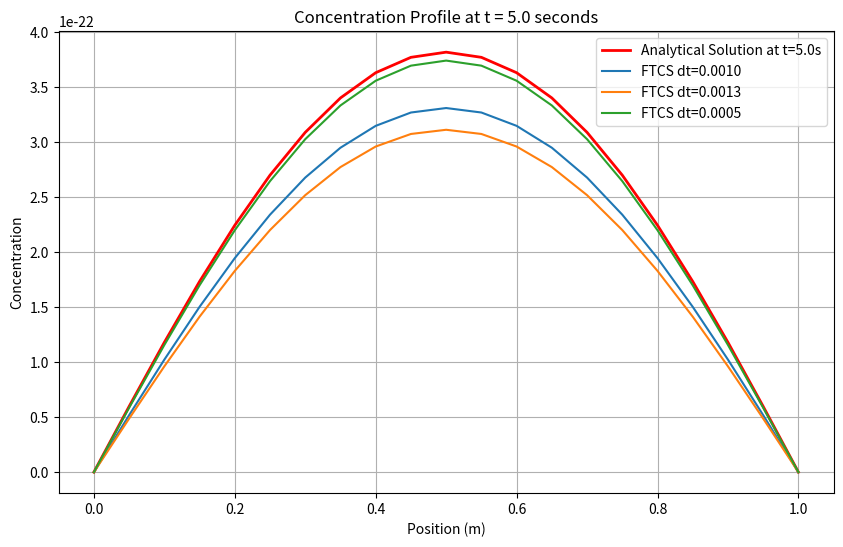

Recreate this plot in Python.
import numpy as np
import matplotlib.pyplot as plt

# Parameters
L = 1.0  # length of bar in meters
D = 1.0  # diffusion coefficient in m²/s
dx = 0.05  # spatial step size (mesh spacing)
x = np.arange(0, L + dx, dx)  # spatial grid points
nx = int((L/dx) + 1) # number of spatial points

# Time slices (different dt values)
dt_values = [0.001, 0.00125, 0.0005]
tmax = 5.0  # maximum time in seconds
t = np.arange(0, tmax + 0.1, 0.1)  # time steps for plotting analytical solution

# Analytical solution function (Fourier series expansion)
def analytical_solution(x, t, N=20):
    u_analytical = np.zeros_like(x)
    for n in range(1, N + 1):
        A_n = (16 * L / (n**3 * np.pi**3)) * (1 - (-1)**n)
        u_analytical += A_n * np.sin(n * np.pi * x / L) * np.exp(-D * (n * np.pi / L)**2 * t)
    return u_analytical

# Plot analytical solution at t = 5.0 seconds
plt.figure(figsize=(10, 6))
u_analytical_at_t = analytical_solution(x, tmax, N=20)
plt.plot(x, u_analytical_at_t, label='Analytical Solution at t=5.0s', color='red', linewidth=2)

# Numerical solution using FTCS for different dt values
for dt in dt_values:
    r = D * dt / dx**2
    nt = int(tmax / dt) + 1  # number of time steps
    u = np.zeros((nt, nx))  # concentration matrix
    u[0, :] = 4 * x * (1 - x)  # initial condition
    
    # FTCS Scheme for numerical solution
    for n in range(0, nt - 1):
        for i in range(1, nx - 1):
            u[n + 1, i] = u[n, i] + r * (u[n, i + 1] - 2 * u[n, i] + u[n, i - 1])
    
    # Plot the numerical solution at t = 5.0 seconds (last time step)
    u_numerical_at_t = u[-1, :]
    plt.plot(x, u_numerical_at_t, label=f'FTCS dt={dt:.4f}')
    
plt.xlabel('Position (m)')
plt.ylabel('Concentration')
plt.title('Concentration Profile at t = 5.0 seconds')
plt.legend()
plt.grid(True)
plt.show()
